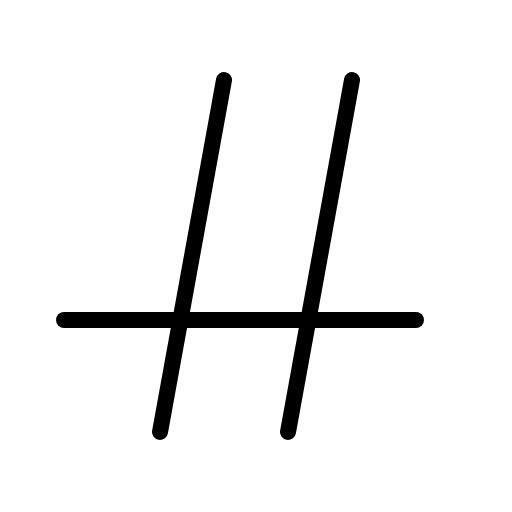
t = 0.00 s
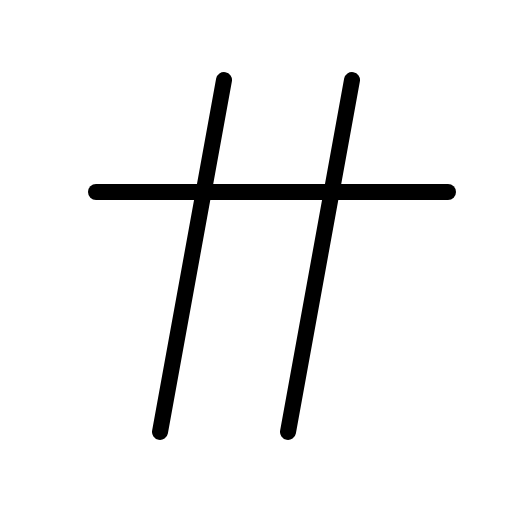
t = 0.90 s
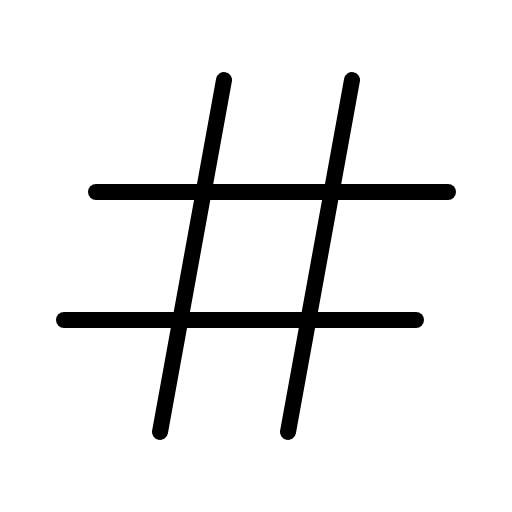
t = 1.28 s
t = 2.03 s: frame unchanged from t = 1.28 s, image omitted
t = 2.78 s: frame unchanged from t = 1.28 s, image omitted
t = 3.15 s: frame unchanged from t = 1.28 s, image omitted

The animated SVG that drew these frames (rendered in a browser with its animation timeline set to each time). Animation: 1 CSS @keyframes rule; one cycle of 3.90 s, repeats indefinitely.

<svg xmlns="http://www.w3.org/2000/svg" viewBox="0 0 256 256">
  <style>
    .draw-line {
      stroke-dasharray: 2000;
      stroke-dashoffset: 0;
    }
    svg:hover .draw-line {
      animation: phosphor-draw-in 3s ease-in-out infinite alternate;
    }
    @keyframes phosphor-draw-in {
      0%   { stroke-dashoffset: 2000; }
      50%  { stroke-dashoffset: 0; }
      100% { stroke-dashoffset: 0; }
    }
  </style><rect width="256" height="256" fill="none"/><line x1="48" y1="96" x2="224" y2="96" fill="none" stroke="currentColor" stroke-linecap="round" stroke-linejoin="round" stroke-width="8" class="draw-line" pathLength="1" style="animation-delay: 0s"/><line x1="176" y1="40" x2="144" y2="216" fill="none" stroke="currentColor" stroke-linecap="round" stroke-linejoin="round" stroke-width="8" class="draw-line" pathLength="1" style="animation-delay: 0.3s"/><line x1="112" y1="40" x2="80" y2="216" fill="none" stroke="currentColor" stroke-linecap="round" stroke-linejoin="round" stroke-width="8" class="draw-line" pathLength="1" style="animation-delay: 0.6s"/><line x1="32" y1="160" x2="208" y2="160" fill="none" stroke="currentColor" stroke-linecap="round" stroke-linejoin="round" stroke-width="8" class="draw-line" pathLength="1" style="animation-delay: 0.9s"/></svg>
